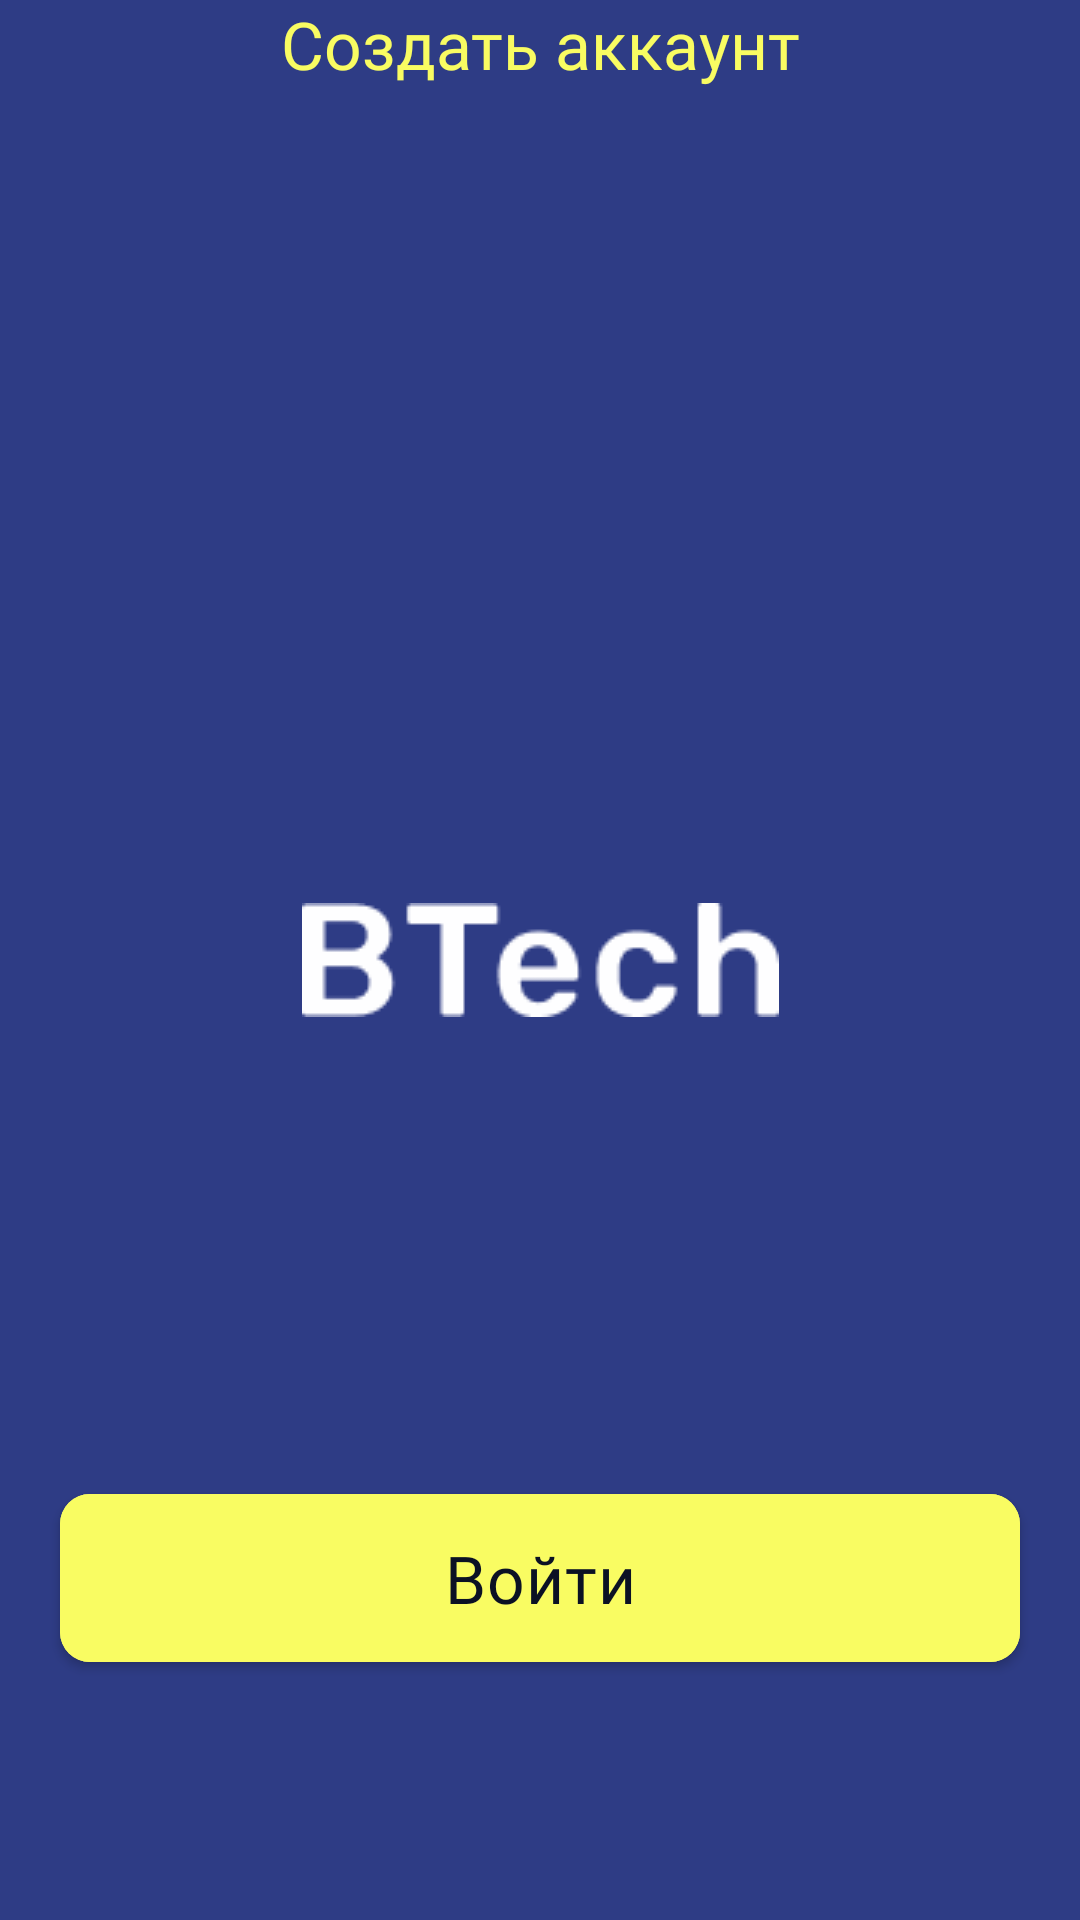

The Android layout XML behind this screen, and the referenced resources:
<!-- AndroidManifest.xml: application theme Theme.BTech -->
<!-- res/layout/fragment_auth.xml -->
<?xml version="1.0" encoding="utf-8"?>
<androidx.constraintlayout.widget.ConstraintLayout xmlns:android="http://schemas.android.com/apk/res/android"
    xmlns:app="http://schemas.android.com/apk/res-auto"
    xmlns:tools="http://schemas.android.com/tools"
    android:layout_width="match_parent"
    android:layout_height="match_parent"
    tools:context=".ui.auth.AuthFragment"
    android:background="@color/primary">

    <ImageView
        android:id="@+id/imageView"
        android:layout_width="wrap_content"
        android:layout_height="wrap_content"
        android:src="@drawable/logo"
        app:layout_constraintBottom_toBottomOf="parent"
        app:layout_constraintEnd_toEndOf="parent"
        app:layout_constraintStart_toStartOf="parent"
        app:layout_constraintTop_toTopOf="parent"
        android:contentDescription="@string/todo" />

    <com.google.android.material.button.MaterialButton
        android:id="@+id/btn_sign_in"
        android:text="@string/sign_in"
        style="@style/ButtonStyle"
        android:layout_marginHorizontal="20dp"
        android:layout_marginBottom="80dp"
        app:layout_constraintBottom_toBottomOf="parent"
        app:layout_constraintEnd_toEndOf="parent"
        app:layout_constraintStart_toStartOf="parent"
         />

    <TextView
        android:id="@+id/btn_sign_up"
        android:textSize="22sp"
        android:layout_width="wrap_content"
        android:layout_height="wrap_content"
        app:layout_constraintEnd_toEndOf="parent"
        app:layout_constraintStart_toStartOf="parent"
        app:layout_constraintTop_toBottomOf="@id/btn_sign_in_auth"
        android:layout_marginTop="20dp"
        android:text="@string/create_account"
        android:textColor="@color/accent"
        android:fontFamily="@font/rubik_medium"
        />

</androidx.constraintlayout.widget.ConstraintLayout>
<!-- resources referenced by this layout -->
<resources>
  <color name="accent">#FFF9FC62</color>
  <color name="primary">#FF2E3C85</color>
  <!-- drawable logo: png bitmap (drawable, 1942 bytes) -->
  <string name="create_account">Создать аккаунт</string>
  <string name="sign_in">Войти</string>
  <string name="todo">TODO</string>
  <style name="ButtonStyle">
          <item name="android:layout_width">match_parent</item>
          <item name="android:layout_height">68dp</item>
          <item name="android:fillColor">@color/black</item>
          <item name="cornerRadius">10dp</item>
          <item name="android:backgroundTint">@color/accent</item>
          <item name="color">@color/black</item>
          <item name="colorPrimary">@color/black</item>
          <item name="android:tint">@color/black</item>
          <item name="android:textColor">@color/black</item>
          <item name="colorOnPrimary">@color/black</item>
          <item name="android:letterSpacing">0.015</item>
          <item name="android:textAllCaps">false</item>
          <item name="fontFamily">@font/rubik_semibold</item>
          <item name="android:textSize">22sp</item>
      </style>
  <style name="Theme.BTech" parent="Theme.MaterialComponents.DayNight.NoActionBar">
          
          <item name="colorPrimary">@color/purple_500</item>
          <item name="colorPrimaryVariant">@color/purple_700</item>
          <item name="colorOnPrimary">@color/white</item>
          
          <item name="colorSecondary">@color/teal_200</item>
          <item name="colorSecondaryVariant">@color/teal_700</item>
          <item name="colorOnSecondary">@color/black</item>
          
          <item name="android:statusBarColor">#0000</item>
          
      </style>
  <color name="black">#FF0B1124</color>
  <color name="purple_500">#FF6200EE</color>
  <color name="purple_700">#FF3700B3</color>
  <color name="white">#FFFFFFFF</color>
  <color name="teal_200">#FF03DAC5</color>
  <color name="teal_700">#FF018786</color>
</resources>
